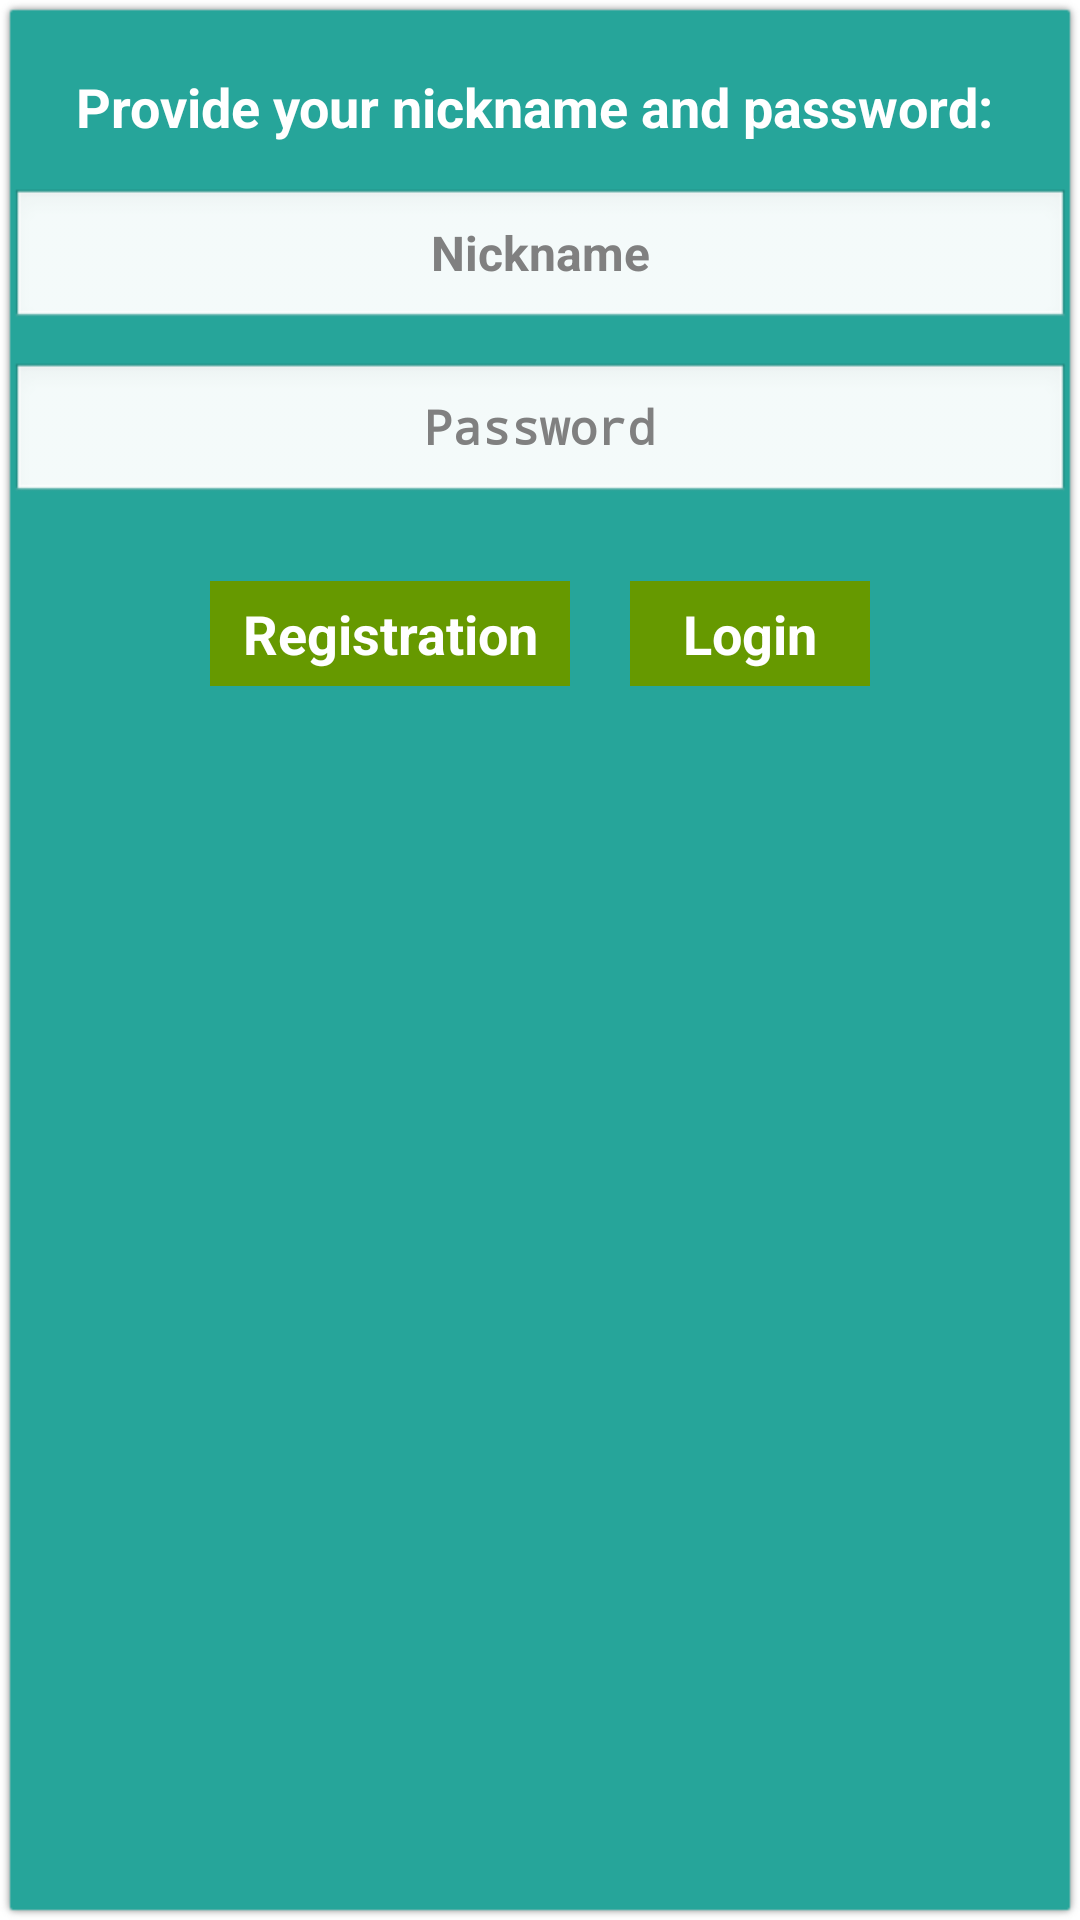

Produce the Android XML layout that renders to this screen, including the resource entries it uses.
<!-- AndroidManifest.xml: application theme GdxTheme -->
<!-- res/layout/dialog_login.xml -->
<?xml version="1.0" encoding="utf-8"?>
<LinearLayout xmlns:android="http://schemas.android.com/apk/res/android"
    android:orientation="vertical"
    android:layout_width="300dp"
    android:background="@drawable/bg300_400"
    android:layout_height="300dp">

    <TextView
        android:layout_width="match_parent"
        android:layout_height="wrap_content"
        android:layout_marginTop="20dp"
        android:gravity="center"
        android:textStyle="bold"
        android:textColor="@android:color/white"
        android:text="Provide your nickname and password: "
        android:textSize="18dp"
        />

    <EditText
        android:id="@+id/nickname"
        android:layout_width="match_parent"
        android:layout_height="wrap_content"
        android:layout_marginTop="15dp"
        android:textAlignment="center"
        android:gravity="center"
        android:textStyle="bold"
        android:hint="Nickname"
        android:textSize="16dp"
        />

    <EditText
        android:id="@+id/password"
        android:layout_width="match_parent"
        android:layout_height="wrap_content"
        android:layout_marginTop="10dp"
        android:textAlignment="center"
        android:gravity="center"
        android:textStyle="bold"
        android:password="true"
        android:hint="Password"
        android:textSize="16dp"
        />

    <TextView
        android:id="@+id/Error"
        android:visibility="gone"
        android:layout_width="match_parent"
        android:layout_height="wrap_content"
        android:layout_marginTop="10dp"
        android:gravity="center"
        android:textColor="@android:color/holo_red_dark"
        android:text="Nickname size must contains min 2 characters"
        android:textSize="13dp"
        />


    <LinearLayout
        android:layout_width="match_parent"
        android:layout_height="wrap_content"
        android:orientation="horizontal"
        android:gravity="center"
        android:layout_marginTop="15dp"

        >

        <Button
            android:id="@+id/registration"
            android:layout_width="120dp"
            android:layout_height="35dp"
            android:textStyle="bold"
            android:layout_margin="10dp"
            android:background="@android:color/holo_green_dark"
            android:textColor="@android:color/white"
            android:text="Registration"
            android:textSize="18dp"
            />

        <Button
            android:id="@+id/login"
            android:layout_width="80dp"
            android:layout_height="35dp"
            android:textStyle="bold"
            android:layout_margin="10dp"
            android:background="@android:color/holo_green_dark"
            android:textColor="@android:color/white"
            android:text="Login"
            android:textSize="18dp"
            />


    </LinearLayout>




</LinearLayout>
<!-- resources referenced by this layout -->
<resources>
  <style name="GdxTheme" parent="android:Theme">
  		<item name="android:windowBackground">@android:color/transparent</item>
          <item name="android:colorBackgroundCacheHint">@null</item>
          <item name="android:windowAnimationStyle">@android:style/Animation</item>
          <item name="android:windowNoTitle">true</item>
          <item name="android:windowContentOverlay">@null</item>
          <item name="android:windowFullscreen">true</item>
      </style>
</resources>
